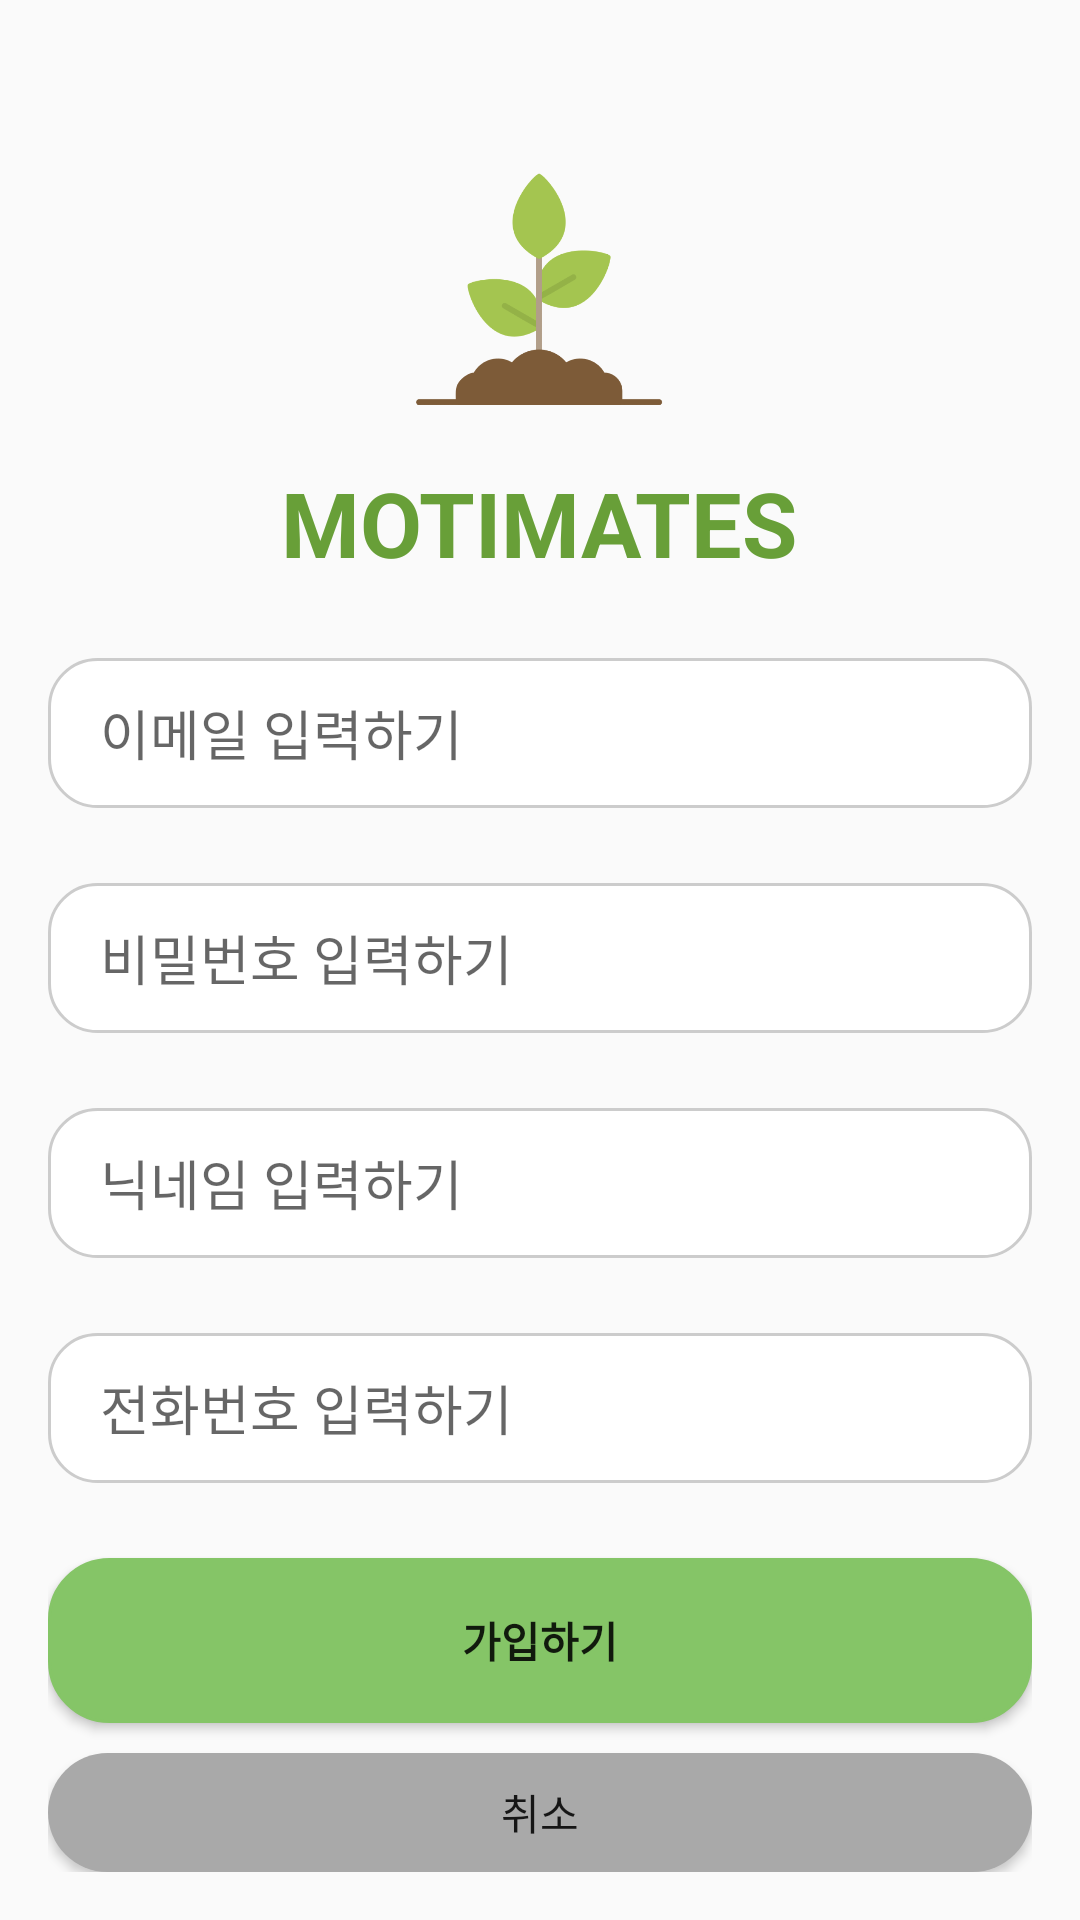

Android layout source for this screen:
<!-- AndroidManifest.xml: application theme Theme.AppCompat.Light.NoActionBar -->
<!-- res/layout/activity_signup.xml -->
<?xml version="1.0" encoding="utf-8"?>
<RelativeLayout xmlns:android="http://schemas.android.com/apk/res/android"
    xmlns:tools="http://schemas.android.com/tools"
    android:layout_width="match_parent"
    android:layout_height="match_parent"
    android:paddingLeft="16dp"
    android:paddingTop="16dp"
    android:paddingRight="16dp"
    android:paddingBottom="16dp"
    tools:context=".Signup">

    
    <ImageView
        android:id="@+id/logoImageView"
        android:layout_width="100dp"
        android:layout_height="100dp"
        android:src="@drawable/logo"
        android:layout_centerHorizontal="true"
        android:layout_marginTop="30dp"/>

    
    <TextView
        android:id="@+id/motimatesTextView"
        android:layout_width="wrap_content"
        android:layout_height="wrap_content"
        android:layout_below="@id/logoImageView"
        android:layout_centerHorizontal="true"
        android:text="MOTIMATES"
        android:textStyle="bold"
        android:textSize="30dp"
        android:textColor="@color/MainColor"
        android:layout_marginTop="8dp"/>

    <EditText
        android:id="@+id/signupEmail"
        android:layout_width="match_parent"
        android:layout_height="wrap_content"
        android:layout_below="@id/motimatesTextView"
        android:layout_marginTop="25dp"
        android:hint="    이메일 입력하기"
        android:inputType="textEmailAddress"
        android:background="@drawable/rounded_edittext"/>

    <EditText
        android:id="@+id/signupPassword"
        android:layout_width="match_parent"
        android:layout_height="wrap_content"
        android:layout_below="@id/signupEmail"
        android:layout_marginTop="25dp"
        android:hint="    비밀번호 입력하기"
        android:inputType="textPassword"
        android:background="@drawable/rounded_edittext"/>

    <EditText
        android:id="@+id/signupNickname"
        android:layout_width="match_parent"
        android:layout_height="wrap_content"
        android:layout_below="@id/signupPassword"
        android:layout_marginTop="25dp"
        android:hint="    닉네임 입력하기"
        android:inputType="textPersonName"
        android:background="@drawable/rounded_edittext"/>

    <EditText
        android:id="@+id/signupPhone"
        android:layout_width="match_parent"
        android:layout_height="wrap_content"
        android:layout_below="@id/signupNickname"
        android:layout_marginTop="25dp"
        android:hint="    전화번호 입력하기"
        android:inputType="textPhonetic"
        android:background="@drawable/rounded_edittext"/>

    <Button
        android:id="@+id/buttonSignUp"
        android:layout_width="match_parent"
        android:layout_height="wrap_content"
        android:layout_below="@id/signupPhone"
        android:layout_marginTop="25dp"
        android:text="가입하기"
        android:textStyle="bold"
        android:background="@drawable/rounded_rectangle4"/>

    <Button
        android:id="@+id/buttonCancel"
        android:layout_width="match_parent"
        android:layout_height="wrap_content"
        android:layout_below="@id/buttonSignUp"
        android:layout_marginTop="10dp"
        android:text="취소"
        android:background="@drawable/rounded_rectangle5"/>
</RelativeLayout>
<!-- resources referenced by this layout -->
<resources>
  <color name="MainColor">#689f38</color>
  <!-- drawable logo: png bitmap (drawable, 44012 bytes) -->
  <!-- drawable rounded_edittext (drawable) -->
  <shape xmlns:android="http://schemas.android.com/apk/res/android"
      android:shape="rectangle">
  
      
      <solid android:color="#FFFFFF" />
  
      
      <corners android:radius="16dp" />
  
      
      <stroke
          android:color="#CCCCCC"
          android:width="1dp" />
  
      
      <size
          android:width="200dp"
          android:height="50dp" />
  
  </shape>
  <!-- drawable rounded_rectangle4 (drawable) -->
  <shape xmlns:android="http://schemas.android.com/apk/res/android">
      <corners android:radius="20dp" /> 
      <solid android:color="#85c567" /> 
      <stroke android:width="1dp" android:color="#85C567" /> 
  
      
      <size android:height="55dp" />
      <size android:width="350dp" />
  </shape>
  <!-- drawable rounded_rectangle5 (drawable) -->
  <shape xmlns:android="http://schemas.android.com/apk/res/android">
      <corners android:radius="20dp" /> 
      <solid android:color="#a9a9a9" /> 
  
      
      <size android:height="55dp" />
      <size android:width="350dp" />
  </shape>
</resources>
